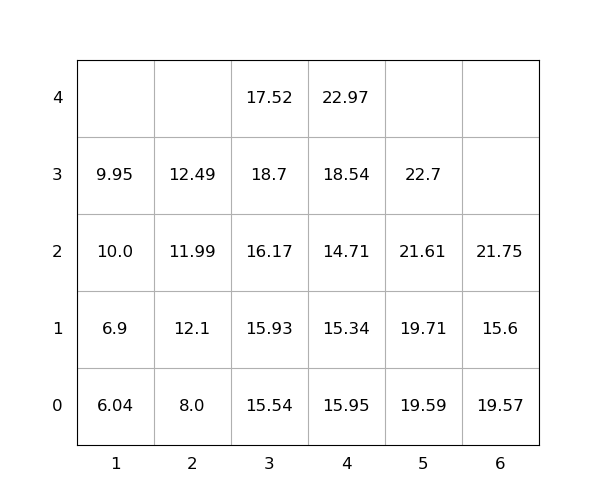

Source data for this figure (header and first rows):
idx, loc_x, loc_y, loc_z, weight, seq, emerg, reloc, size(ft)
1, 4, 0, 3, 18.54, 1, 0, 1.0, 20
2, 1, 0, 3, 9.95, 2, 0, 1.0, 20
3, 3, 0, 2, 16.17, 3, 0, 1.0, 20
4, 6, 0, 1, 15.6, 4, 0, 1.0, 20
5, 2, 0, 0, 8.0, 5, 0, 0, 20
6, 4, 0, 4, 22.97, 6, 0, 1.0, 20
7, 5, 0, 2, 21.61, 7, 0, 0, 20
8, 3, 0, 0, 15.54, 8, 0, 1.0, 20
9, 5, 0, 1, 19.71, 9, 0, 0, 20
10, 3, 0, 4, 17.52, 10, 0, 1.0, 20
11, 2, 0, 1, 12.1, 11, 0, 1.0, 20
12, 5, 0, 0, 19.59, 12, 0, 0, 20
13, 2, 0, 3, 12.49, 13, 0, 1.0, 20
14, 4, 0, 2, 14.71, 14, 0, 1.0, 20
15, 3, 0, 1, 15.93, 15, 0, 1.0, 20
16, 1, 0, 2, 10.0, 16, 0, 1.0, 20
17, 6, 0, 0, 19.57, 17, 0, 1.0, 20
18, 1, 0, 1, 6.9, 18, 0, 1.0, 20
19, 6, 0, 2, 21.75, 19, 0, 1.0, 20
20, 3, 0, 3, 18.7, 20, 0, 1.0, 20
21, 2, 0, 2, 11.99, 21, 0, 1.0, 20
22, 4, 0, 0, 15.95, 22, 0, 1.0, 20
23, 5, 0, 3, 22.7, 23, 0, 0, 20
24, 1, 0, 0, 6.04, 24, 0, 0, 20
25, 4, 0, 1, 15.34, 25, 0, 1.0, 20
